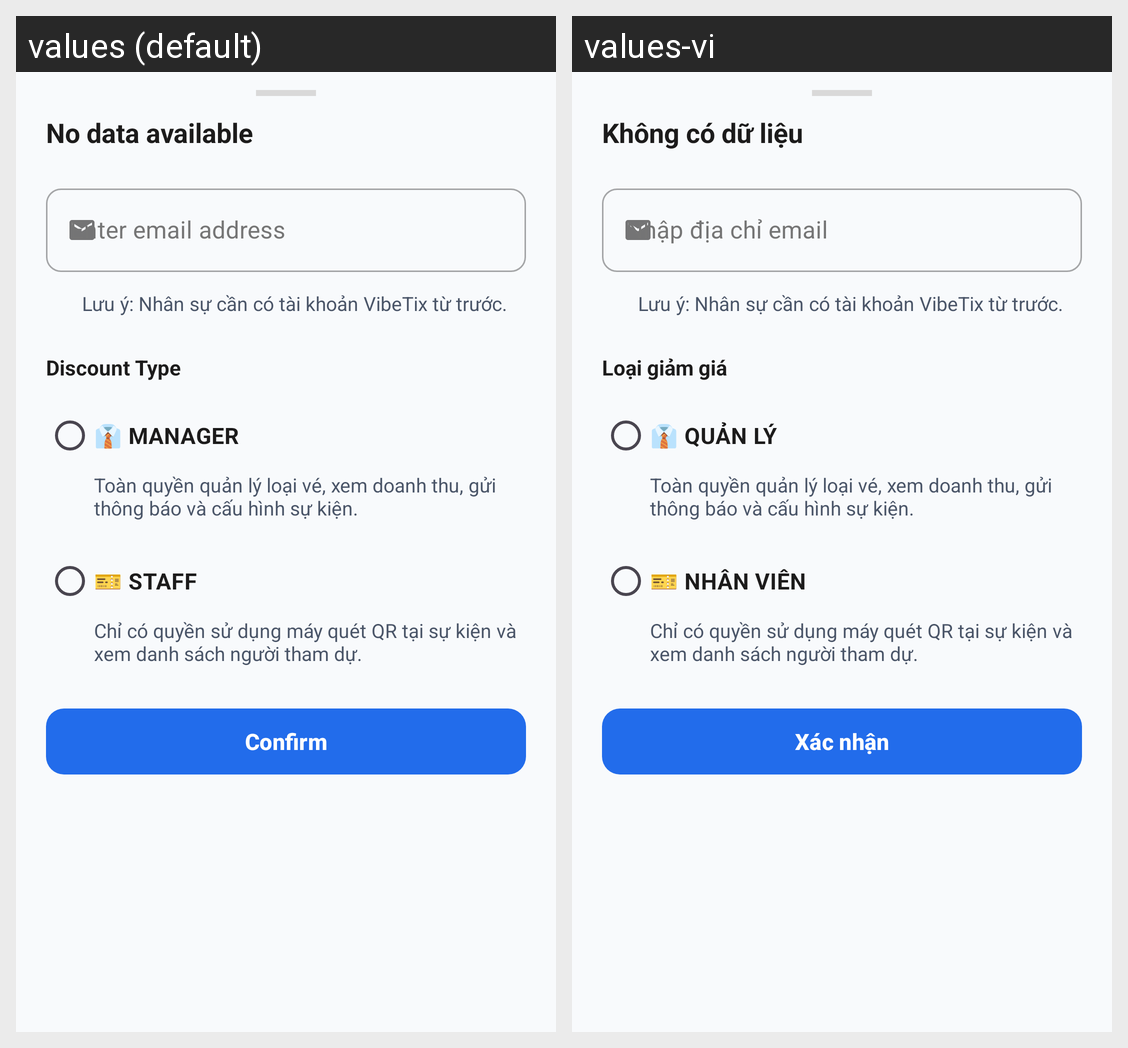

Locale-by-locale string values for the Android screen shown in this grid:
Android screen res/layout/bottom_sheet_add_staff.xml rendered under 2 locales, left to right: values (default), values-vi. Device: Nexus 5 (rendered at 1080×1920; each locale shown at half size, 540×960, under a caption strip naming it); theme Theme.VibeTix.
Strings drawn on this screen, with the default value and each locale's value (text and hints the layout hard-codes, and strings that could not be matched under every locale, appear in the picture but are not listed):

str_no_data
  values: No data available
  values-vi: Không có dữ liệu

str_hint_email
  values: Enter email address
  values-vi: Nhập địa chỉ email

label_discount_type
  values: Discount Type
  values-vi: Loại giảm giá

role_manager
  values: 👔 MANAGER
  values-vi: 👔 QUẢN LÝ

role_staff
  values: 🎫 STAFF
  values-vi: 🎫 NHÂN VIÊN

str_confirm
  values: Confirm
  values-vi: Xác nhận
